Photos from the image-classification dataset "semi-conductor-image-classification-first" in the GitHub repository Natsukashii/Datasets. Its 2 classes are: bad 1, good semiconductor.

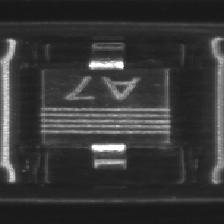
Label: good semiconductor

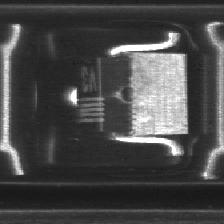
Label: bad 1

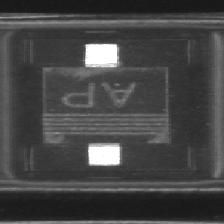
Label: bad 1

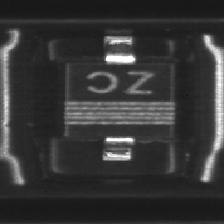
Label: good semiconductor

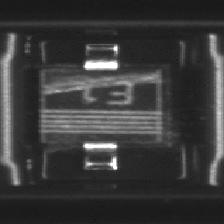
Label: bad 1

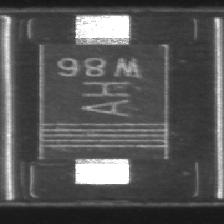
Label: good semiconductor
